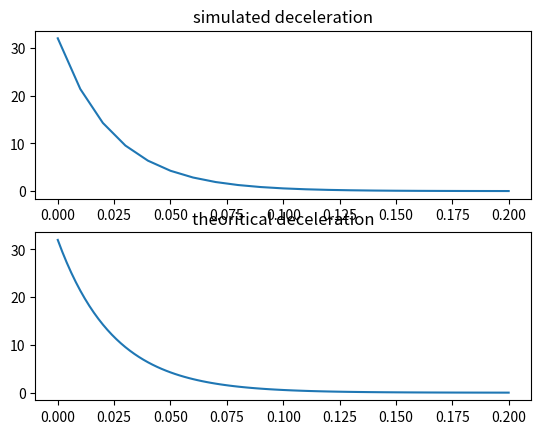

Write Python code to recreate this figure.
from matplotlib import pyplot as plt
import numpy as np


# Parameters
vmax = 32 
vs = 0.01
tmax = 0.1
ts = 0.2 

# Computed parameters
f = np.log(vmax / vs) / ts
print("f = " + str(f))
a = np.log(vmax / vs) / tmax
print("a = " + str(a))

def simulate(dt, initial, expr, stop_cond):
    sim_t = 0
    t = [0]
    v = [initial]
    while not stop_cond(sim_t, v[-1]):
        sim_t += dt
        t.append(sim_t)
        v.append(expr(dt, v[-1]))
    return (sim_t, t, v)

def graph(start, end, nb_pts, expr):
    step = (end - start)/ nb_pts
    xs = [start]
    ys = [expr(start)]
    while xs[-1] < end:
        xs.append(xs[-1] + step)
        ys.append(expr(xs[-1]))
    return (xs, ys)

def decay(a, b, l, dt):
    return b + (a - b) * np.exp(-l * dt)


# Deceleration graph
(r_ts, td, vd) = simulate(0.01, vmax, lambda dt, vp: decay(vp, 0, f, dt), lambda sim_t, v: v < vs )
(td_th, vd_th) = graph(0, ts, 100, lambda t: vmax * np.exp(-f * t))
print("simulated ts: " + str(r_ts))
print("theoritical ts: " + str(ts))

fig, axs = plt.subplots(2)
axs[0].plot(td, vd)
axs[0].set_title("simulated deceleration")
axs[1].plot(td_th, vd_th)
axs[1].set_title("theoritical deceleration")

plt.show()


